Dataset: data (GitHub, Navarro45/Projeto-Transformador-1). Classes: galaxy, quasar, star.

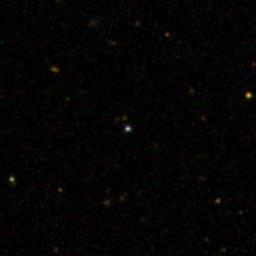
Label: quasar

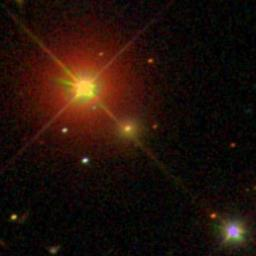
Label: galaxy

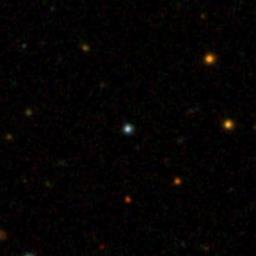
Label: star

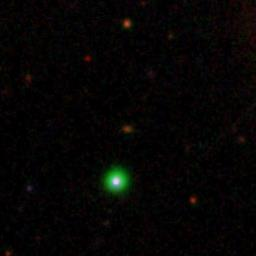
Label: quasar

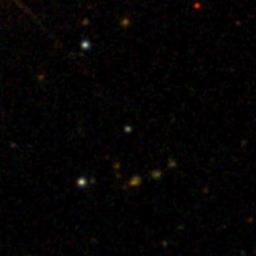
Label: star

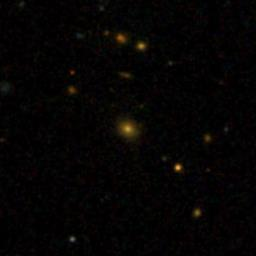
Label: galaxy
